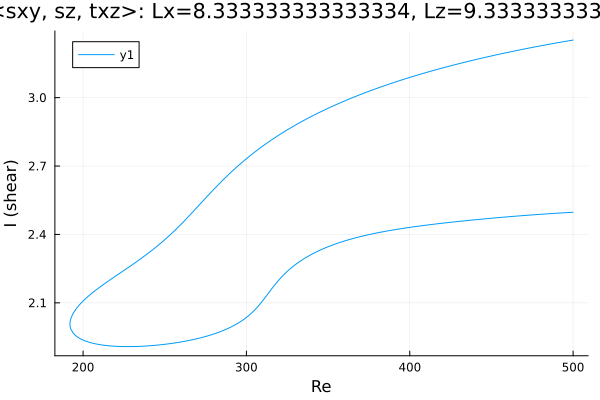

The data file committed next to this chart (first rows):
Re, shear
500.0, 3.252
499.1, 3.251
497.7, 3.25
496.3, 3.248
494.8, 3.246
493.4, 3.244
492, 3.243
490.6, 3.241
489.2, 3.239
487.8, 3.237
486.4, 3.235
484.9, 3.234
483.5, 3.232
482.1, 3.23
481.4, 3.229
480, 3.227
478.5, 3.225
477.1, 3.223
475.7, 3.221
474.3, 3.219
472.9, 3.217
471.5, 3.215
470.1, 3.213
468.6, 3.211
467.2, 3.209
465.8, 3.207
464.4, 3.205
463, 3.203
461.6, 3.201
460.2, 3.199
458.7, 3.197
457.3, 3.194
455.9, 3.192
454.5, 3.19
453.1, 3.188
451.7, 3.186
450.3, 3.183
448.8, 3.181
447.4, 3.179
446, 3.176
444.6, 3.174
443.2, 3.172
442, 3.17
440.6, 3.167
439.2, 3.165
437.8, 3.162
436.3, 3.16
434.9, 3.158
433.5, 3.155
432.1, 3.152
430.7, 3.15
429.3, 3.147
427.9, 3.145
426.4, 3.142
425, 3.14
423.6, 3.137
422.2, 3.134
420.8, 3.132
419.4, 3.129
418, 3.126
... 447 more rows
